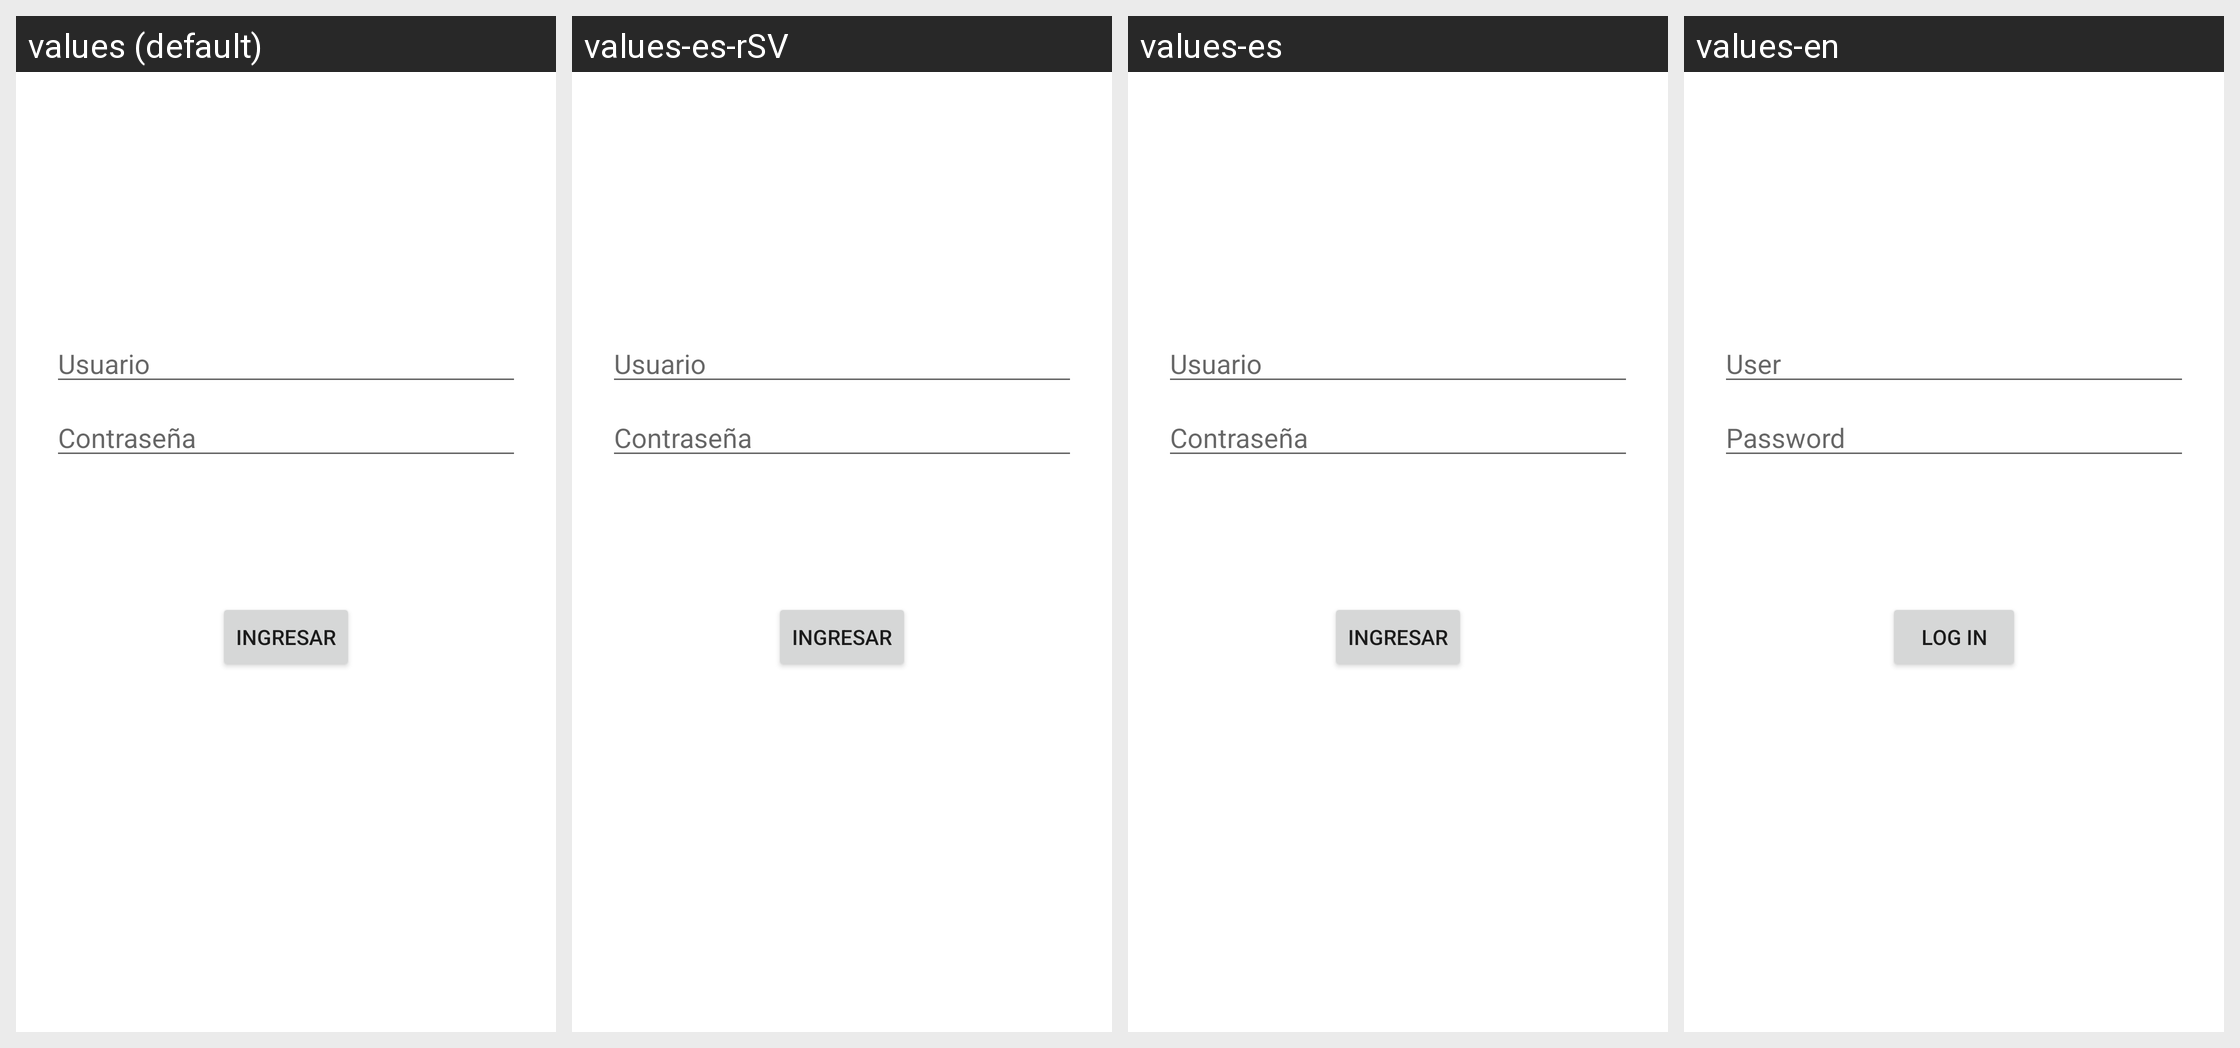

The same Android screen rendered under several of its app's locales, left to right. List the strings drawn on it with the default value and each locale's translation.
Android screen res/layout/activity_main.xml rendered under 4 locales, left to right: values (default), values-es-rSV, values-es, values-en. Device: Nexus 5 (rendered at 1080×1920; each locale shown at half size, 540×960, under a caption strip naming it); theme Theme.Pdm115proyecto1.
Strings drawn on this screen, with the default value and each locale's value (text and hints the layout hard-codes, and strings that could not be matched under every locale, appear in the picture but are not listed):

usuario
  values: Usuario
  values-es-rSV: Usuario
  values-es: Usuario
  values-en: User

contrasena
  values: Contraseña
  values-es-rSV: Contraseña
  values-es: Contraseña
  values-en: Password

ingresar
  values: Ingresar
  values-es-rSV: Ingresar
  values-es: Ingresar
  values-en: Log In
